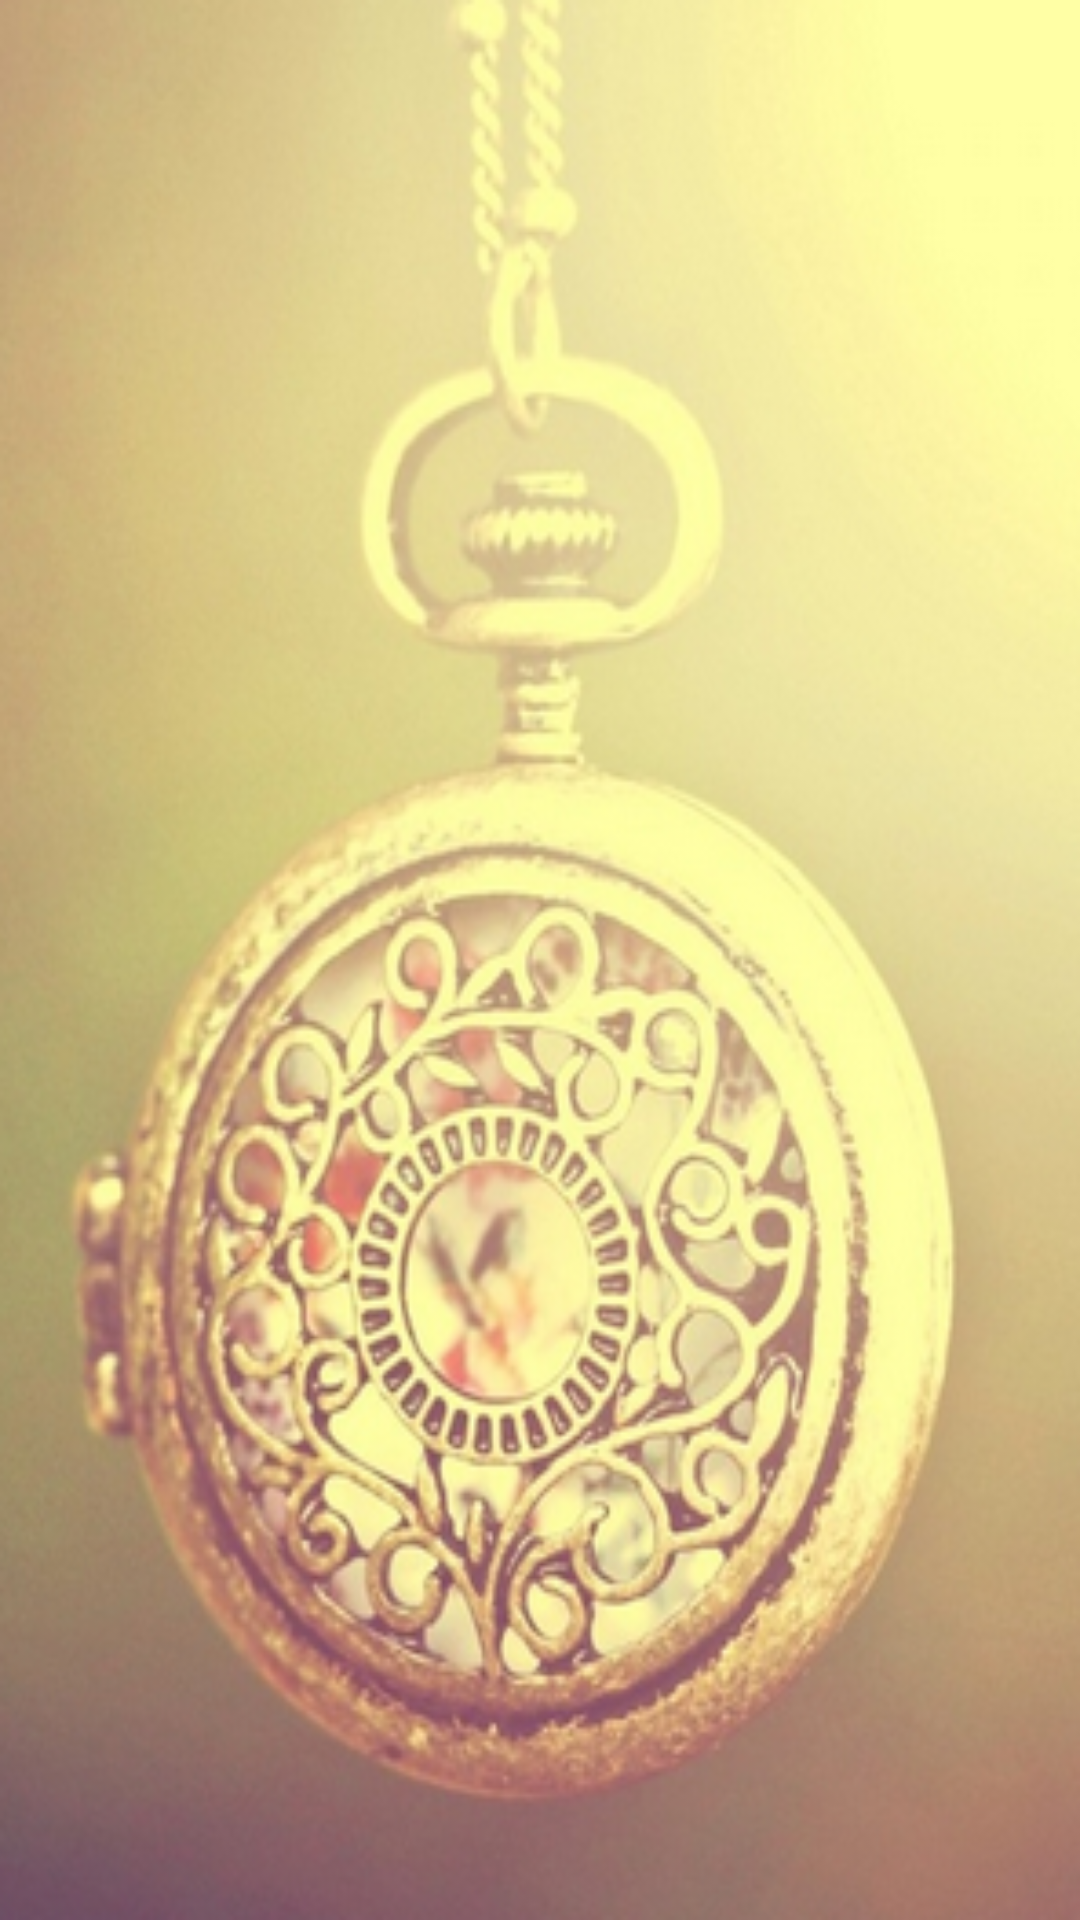

Android layout source for this screen:
<!-- AndroidManifest.xml: activity theme StyledIndicators -->
<!-- res/layout/activity_admin_mange.xml -->
<LinearLayout xmlns:android="http://schemas.android.com/apk/res/android"
    xmlns:tools="http://schemas.android.com/tools"
    android:layout_width="match_parent"
    android:layout_height="match_parent"
    android:background="@drawable/mange_back"
    android:orientation="vertical"
    tools:context="com.gxu.embroidery.AdminMangeActivity">

    <ListView
        android:id="@+id/admin_mange_lv"
        android:layout_width="match_parent"
        android:layout_height="match_parent"></ListView>
</LinearLayout>
<!-- resources referenced by this layout -->
<resources>
  <!-- drawable mange_back: png bitmap (drawable-hdpi, 279976 bytes) -->
  <style name="StyledIndicators" parent="@style/CustomFullScreenTabPageIndicator">
          <item name="vpiTabPageIndicatorStyle">@style/CustomTabPageIndicator</item>
      </style>
  <style name="CustomFullScreenTabPageIndicator" parent="@style/Theme.AppCompat.NoActionBar">
          <item name="android:windowNoTitle">true</item>
      </style>
  <style name="CustomTabPageIndicator" parent="Widget.TabPageIndicator">
          <item name="android:background">@drawable/tab_indicator</item>
          <item name="android:textAppearance">@style/CustomTabPageIndicator.Text</item>
          <item name="android:textSize">20sp</item>
          <item name="android:dividerPadding">8dp</item>
          <item name="android:showDividers">middle</item>
          <item name="android:paddingLeft">10dp</item>
          <item name="android:paddingRight">10dp</item>
          <item name="android:fadingEdge">horizontal</item>
          <item name="android:fadingEdgeLength">8dp</item>
      </style>
  <style name="CustomTabPageIndicator.Text" parent="android:TextAppearance.Medium">
          <item name="android:typeface">monospace</item>
          <item name="android:textColor">@drawable/selector_tabtext</item>
      </style>
</resources>
